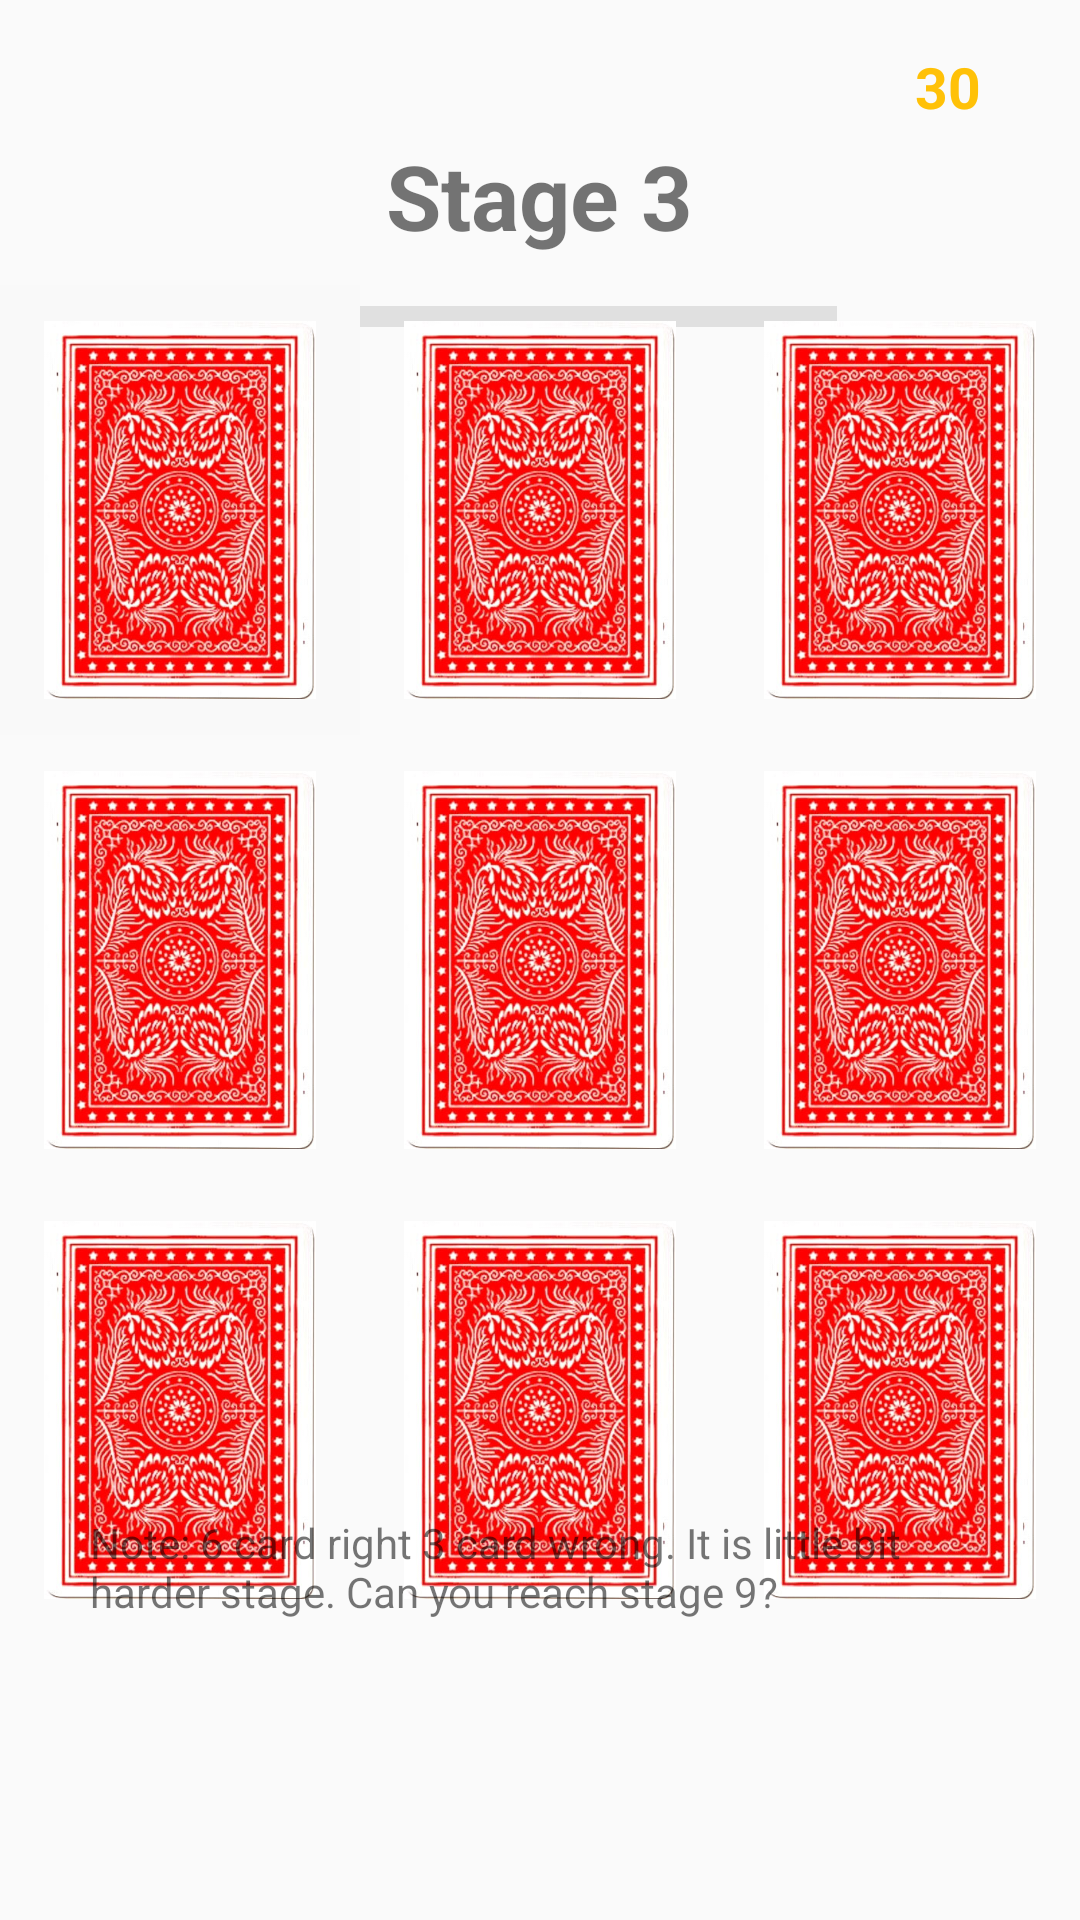

Layout XML and referenced resources for this Android screen:
<!-- AndroidManifest.xml: application theme Theme.TestYourLuck -->
<!-- res/layout/activity_main3.xml -->
<?xml version="1.0" encoding="utf-8"?>
<RelativeLayout xmlns:android="http://schemas.android.com/apk/res/android"
    xmlns:app="http://schemas.android.com/apk/res-auto"
    xmlns:tools="http://schemas.android.com/tools"
    android:layout_width="match_parent"
    android:layout_height="match_parent"
    tools:context=".MainActivity3">

    <ImageView
        android:layout_width="32dp"
        android:layout_height="32dp"
        android:layout_alignParentTop="true"
        android:layout_marginTop="16dp"
        android:layout_marginEnd="6dp"
        android:layout_toStartOf="@+id/coinCountTextView"
        android:src="@drawable/chips" />


    <TextView
        android:id="@+id/coinCountTextView"
        android:layout_width="wrap_content"
        android:layout_height="wrap_content"
        android:layout_alignParentTop="true"
        android:layout_alignParentEnd="true"
        android:layout_marginTop="16dp"
        android:layout_marginEnd="33dp"
        android:text="30"
        android:textColor="#FFC107"
        android:textSize="19sp"
        android:textStyle="bold" />

    <TextView
        android:id="@+id/stage"
        android:layout_width="wrap_content"
        android:layout_height="wrap_content"
        android:layout_alignParentTop="true"
        android:layout_centerInParent="true"
        android:layout_marginTop="45dp"
        android:layout_marginBottom="34dp"
        android:layout_centerHorizontal="true"
        android:text="Stage 3"
        android:textSize="30sp"
        android:textStyle="bold" />

    <ProgressBar
        android:id="@+id/progressBar"
        style="@android:style/Widget.ProgressBar.Horizontal"
        android:layout_width="250dp"
        android:layout_height="7dp"
        android:layout_alignBottom="@+id/stage"
        android:layout_alignParentEnd="true"
        android:layout_centerInParent="true"
        android:layout_marginEnd="81dp"
        android:layout_marginBottom="-24dp"
        android:progress="0"
        android:progressDrawable="@drawable/progress_bar_gradient" />

    <RelativeLayout
        android:id="@+id/center"
        android:layout_width="match_parent"
        android:layout_height="460dp"
        android:layout_centerInParent="true">

        <GridLayout
            android:id="@+id/gridLayout"
            android:layout_width="wrap_content"
            android:layout_height="wrap_content"
            android:layout_centerInParent="true"
            android:columnCount="3">

            <ImageView
                android:id="@+id/card1"
                android:layout_width="120dp"
                android:layout_height="150dp"
                android:clickable="true"
                android:padding="12dp"
                android:background="#F9F9F9"
                android:src="@drawable/card" />

            <ImageView
                android:id="@+id/card2"
                android:layout_width="120dp"
                android:layout_height="150dp"
                android:clickable="true"
                android:padding="12dp"
                android:src="@drawable/card" />

            <ImageView
                android:id="@+id/card3"
                android:layout_width="120dp"
                android:layout_height="150dp"
                android:clickable="true"
                android:padding="12dp"
                android:src="@drawable/card" />

            <ImageView
                android:id="@+id/card4"
                android:layout_width="120dp"
                android:layout_height="150dp"
                android:clickable="true"
                android:padding="12dp"
                android:src="@drawable/card" />

            <ImageView
                android:id="@+id/card5"
                android:layout_width="120dp"
                android:layout_height="150dp"
                android:clickable="true"
                android:padding="12dp"
                android:src="@drawable/card" />

            <ImageView
                android:id="@+id/card6"
                android:layout_width="120dp"
                android:layout_height="150dp"
                android:clickable="true"
                android:padding="12dp"
                android:src="@drawable/card" />

            <ImageView
                android:id="@+id/card7"
                android:layout_width="120dp"
                android:layout_height="150dp"
                android:clickable="true"
                android:padding="12dp"
                android:src="@drawable/card" />

            <ImageView
                android:id="@+id/card8"
                android:layout_width="120dp"
                android:layout_height="150dp"
                android:clickable="true"
                android:padding="12dp"
                android:src="@drawable/card" />

            <ImageView
                android:id="@+id/card9"
                android:layout_width="120dp"
                android:layout_height="150dp"
                android:clickable="true"
                android:padding="12dp"
                android:src="@drawable/card" />


        </GridLayout>


    </RelativeLayout>


    <Button
        android:id="@+id/Next"
        android:layout_width="wrap_content"
        android:layout_height="40dp"
        android:layout_centerHorizontal="true"
        android:layout_alignParentBottom="true"
        android:layout_marginBottom="85dp"
        android:text="Next Stage"
        android:padding="10dp"
        android:background="@drawable/button_yellow"
        android:visibility="gone"
        />

    <Button
        android:id="@+id/Start"
        android:layout_width="100dp"
        android:layout_height="40dp"
        android:layout_alignParentEnd="true"
        android:layout_alignParentBottom="true"
        android:layout_marginEnd="80dp"
        android:layout_marginBottom="85dp"
        android:text="Try Again"
        android:padding="10dp"
        android:background="@drawable/button_red"
        android:visibility="gone"
        />

    <Button
        android:id="@+id/Again"
        android:layout_width="100dp"
        android:layout_height="40dp"
        android:layout_alignParentStart="true"
        android:layout_alignParentBottom="true"
        android:layout_marginStart="80dp"
        android:layout_marginBottom="85dp"
        android:text="Life"
        android:padding="10dp"
        android:background="@drawable/button_green"
        android:visibility="gone"/>

    <TextView
        android:id="@+id/textViewNote"
        android:layout_width="300dp"
        android:layout_height="wrap_content"
        android:layout_alignParentBottom="true"
        android:layout_centerHorizontal="true"
        android:layout_marginBottom="100dp"
        android:text="Note: 6 card right 3 card wrong. It is little bit harder stage. Can you reach stage 9?"
        android:visibility="visible"
        />


</RelativeLayout>
<!-- resources referenced by this layout -->
<resources>
  <!-- drawable button_green (drawable) -->
  <?xml version="1.0" encoding="utf-8"?>
  <shape xmlns:android="http://schemas.android.com/apk/res/android"
      android:shape="rectangle"
      >
  
      <stroke
          android:color="#4CAF50"
          android:width="3dp"
          />
  
      <corners
          android:radius="3dp"
          />
  
      <solid
          android:color="#F9F9F9"
          />
  
  </shape>
  <!-- drawable button_red (drawable) -->
  <?xml version="1.0" encoding="utf-8"?>
  <shape xmlns:android="http://schemas.android.com/apk/res/android"
      android:shape="rectangle"
      >
  
      <stroke
          android:color="#FF5722"
          android:width="3dp"
          />
  
      <corners
          android:radius="3dp"
          />
  
      <solid
          android:color="#F9F9F9"
          />
  
  
  </shape>
  <!-- drawable button_yellow (drawable) -->
  <?xml version="1.0" encoding="utf-8"?>
  <shape xmlns:android="http://schemas.android.com/apk/res/android"
      android:shape="rectangle"
      >
  
      <stroke
          android:color="#FFC107"
          android:width="3dp"
          />
  
      <corners
          android:radius="3dp"
          />
  
      <solid
          android:color="#F9F9F9"
          />
  
  
  </shape>
  <!-- drawable card: jpg bitmap (drawable, 121534 bytes) -->
  <!-- drawable progress_bar_gradient (drawable) -->
  <?xml version="1.0" encoding="utf-8"?>
  <layer-list xmlns:android="http://schemas.android.com/apk/res/android">
      <item android:id="@android:id/background">
          <shape>
              <solid android:color="#E0E0E0" /> 
          </shape>
      </item>
      <item android:id="@android:id/progress">
          <clip>
              <shape>
                  <gradient
                      android:startColor="#00FF00"
                  android:centerColor="#FFFF00"
                  android:endColor="#FF0000"
                  android:angle="0" />
              </shape>
          </clip>
      </item>
  </layer-list>
  <style name="Theme.TestYourLuck" parent="Theme.AppCompat.Light.NoActionBar">
          
          <item name="colorPrimary">@color/purple_500</item>
          <item name="colorPrimaryVariant">@color/purple_700</item>
          <item name="colorOnPrimary">@color/white</item>
          
          <item name="colorSecondary">@color/teal_200</item>
          <item name="colorSecondaryVariant">@color/teal_700</item>
          <item name="colorOnSecondary">@color/black</item>
          
  
          
  
          <item name="android:statusBarColor">@android:color/transparent</item>
          <item name="android:windowLightStatusBar">true</item>
      </style>
  <!-- not gathered from this repository: default colours our renderer supplied (Android Studio template values) -->
  <color name="purple_500">#FF6200EE</color>
  <color name="purple_700">#FF3700B3</color>
  <color name="teal_200">#FF03DAC5</color>
  <color name="teal_700">#FF018786</color>
  <color name="black">#FF000000</color>
  <color name="white">#FFFFFFFF</color>
</resources>
